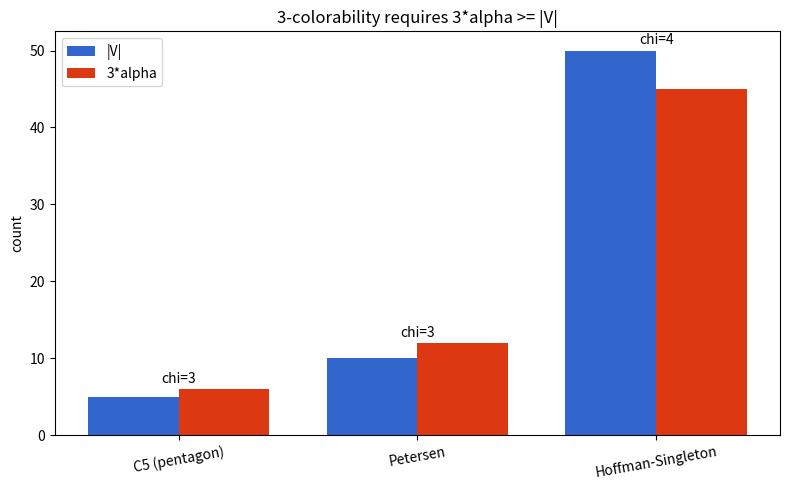

Python code for this plot:
"""Visualization: 3*alpha versus |V| across the extremal Moore graphs,
illustrating where 3-colorability must fail (3*alpha < |V|)."""
import matplotlib.pyplot as plt

# (name, |V|, Delta, alpha, chi)
data = [
    ("C5 (pentagon)", 5, 2, 2, 3),
    ("Petersen", 10, 3, 4, 3),
    ("Hoffman-Singleton", 50, 7, 15, 4),
]

names = [d[0] for d in data]
n_vals = [d[1] for d in data]
three_alpha = [3 * d[3] for d in data]

x = range(len(data))
width = 0.38
fig, ax = plt.subplots(figsize=(8, 5))
ax.bar([i - width / 2 for i in x], n_vals, width, label="|V|", color="#3366cc")
ax.bar([i + width / 2 for i in x], three_alpha, width, label="3*alpha",
       color="#dc3912")
for i, d in enumerate(data):
    ax.text(i, max(n_vals[i], three_alpha[i]) + 0.8,
            f"chi={d[4]}", ha="center", fontsize=10)
ax.set_xticks(list(x))
ax.set_xticklabels(names, rotation=10)
ax.set_ylabel("count")
ax.set_title("3-colorability requires 3*alpha >= |V|")
ax.legend()
plt.tight_layout()
plt.savefig("colorability_bounds.png", dpi=150)
print("wrote colorability_bounds.png")
